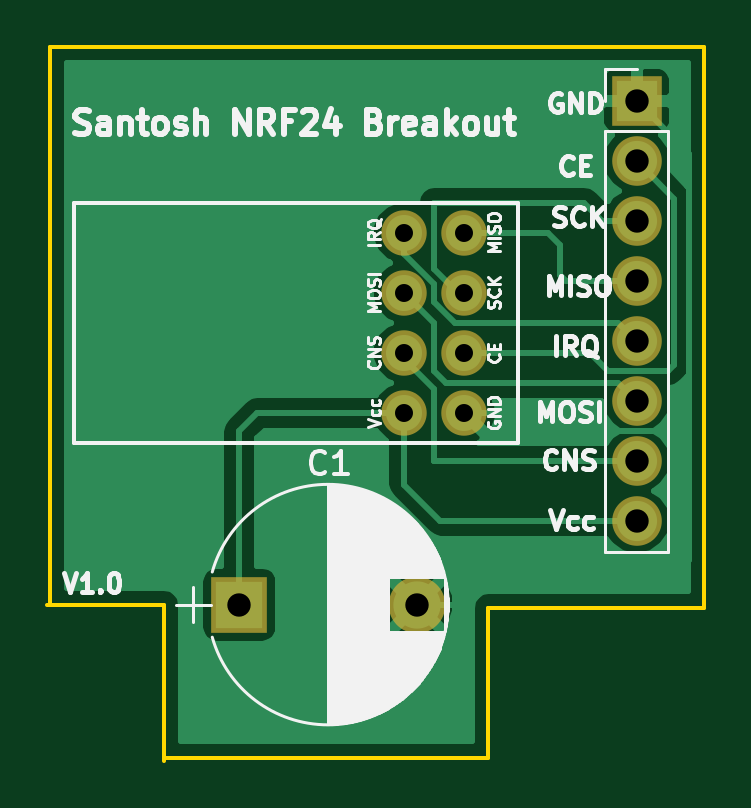
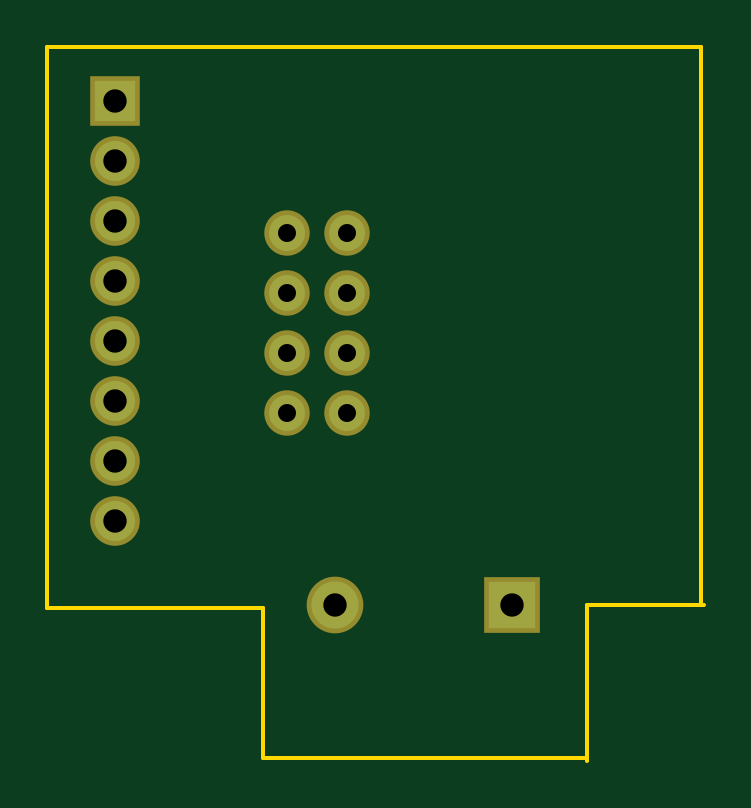
Circuit board: 8 layer files. Board 27.8 x 30.2 mm.
- bottom_copper: nrf24_breakout-B.Cu.gbr (930 bytes)
- bottom_mask: nrf24_breakout-B.Mask.gbr (924 bytes)
- bottom_silk: nrf24_breakout-B.SilkS.gbr (277 bytes)
- outline: nrf24_breakout-Edge.Cuts.gbr (897 bytes)
- top_copper: nrf24_breakout-F.Cu.gbr (16504 bytes)
- top_mask: nrf24_breakout-F.Mask.gbr (924 bytes)
- top_silk: nrf24_breakout-F.SilkS.gbr (35076 bytes)
- drill: nrf24_breakout.drl (422 bytes)

=== bottom_copper: nrf24_breakout-B.Cu.gbr ===
G04 #@! TF.FileFunction,Copper,L2,Bot,Signal*
%FSLAX46Y46*%
G04 Gerber Fmt 4.6, Leading zero omitted, Abs format (unit mm)*
G04 Created by KiCad (PCBNEW 4.0.7) date 02/12/18 20:49:11*
%MOMM*%
%LPD*%
G01*
G04 APERTURE LIST*
%ADD10C,0.100000*%
%ADD11R,1.700000X1.700000*%
%ADD12O,1.700000X1.700000*%
%ADD13C,1.524000*%
%ADD14R,2.000000X2.000000*%
%ADD15C,2.000000*%
G04 APERTURE END LIST*
D10*
D11*
X152067619Y-111255000D03*
D12*
X152067619Y-113795000D03*
X152067619Y-116335000D03*
X152067619Y-118875000D03*
X152067619Y-121415000D03*
X152067619Y-123955000D03*
X152067619Y-126495000D03*
X152067619Y-129035000D03*
D13*
X144780000Y-121920000D03*
X144780000Y-119380000D03*
X144780000Y-116840000D03*
X142240000Y-116840000D03*
X142240000Y-119380000D03*
X142240000Y-121920000D03*
X142240000Y-124460000D03*
X144780000Y-124460000D03*
D14*
X135255000Y-132588000D03*
D15*
X142755000Y-132588000D03*
M02*

=== bottom_mask: nrf24_breakout-B.Mask.gbr ===
G04 #@! TF.FileFunction,Soldermask,Bot*
%FSLAX46Y46*%
G04 Gerber Fmt 4.6, Leading zero omitted, Abs format (unit mm)*
G04 Created by KiCad (PCBNEW 4.0.7) date 02/12/18 20:49:11*
%MOMM*%
%LPD*%
G01*
G04 APERTURE LIST*
%ADD10C,0.100000*%
%ADD11R,2.100000X2.100000*%
%ADD12O,2.100000X2.100000*%
%ADD13C,1.924000*%
%ADD14R,2.400000X2.400000*%
%ADD15C,2.400000*%
G04 APERTURE END LIST*
D10*
D11*
X152067619Y-111255000D03*
D12*
X152067619Y-113795000D03*
X152067619Y-116335000D03*
X152067619Y-118875000D03*
X152067619Y-121415000D03*
X152067619Y-123955000D03*
X152067619Y-126495000D03*
X152067619Y-129035000D03*
D13*
X144780000Y-121920000D03*
X144780000Y-119380000D03*
X144780000Y-116840000D03*
X142240000Y-116840000D03*
X142240000Y-119380000D03*
X142240000Y-121920000D03*
X142240000Y-124460000D03*
X144780000Y-124460000D03*
D14*
X135255000Y-132588000D03*
D15*
X142755000Y-132588000D03*
M02*

=== bottom_silk: nrf24_breakout-B.SilkS.gbr ===
G04 #@! TF.FileFunction,Legend,Bot*
%FSLAX46Y46*%
G04 Gerber Fmt 4.6, Leading zero omitted, Abs format (unit mm)*
G04 Created by KiCad (PCBNEW 4.0.7) date 02/12/18 20:49:11*
%MOMM*%
%LPD*%
G01*
G04 APERTURE LIST*
%ADD10C,0.100000*%
G04 APERTURE END LIST*
D10*
M02*

=== outline: nrf24_breakout-Edge.Cuts.gbr ===
G04 #@! TF.FileFunction,Profile,NP*
%FSLAX46Y46*%
G04 Gerber Fmt 4.6, Leading zero omitted, Abs format (unit mm)*
G04 Created by KiCad (PCBNEW 4.0.7) date 02/12/18 20:49:11*
%MOMM*%
%LPD*%
G01*
G04 APERTURE LIST*
%ADD10C,0.100000*%
%ADD11C,0.150000*%
G04 APERTURE END LIST*
D10*
D11*
X154940000Y-132715000D02*
X154940000Y-132461000D01*
X145796000Y-132715000D02*
X154940000Y-132715000D01*
X145796000Y-139065000D02*
X145796000Y-132715000D01*
X132080000Y-139065000D02*
X145796000Y-139065000D01*
X132080000Y-137922000D02*
X132080000Y-139192000D01*
X132080000Y-132588000D02*
X132080000Y-137922000D01*
X127127000Y-132588000D02*
X132080000Y-132588000D01*
X127254000Y-108966000D02*
X127762000Y-108966000D01*
X127254000Y-132588000D02*
X127254000Y-108966000D01*
X154940000Y-108966000D02*
X154940000Y-132588000D01*
X127508000Y-108966000D02*
X154940000Y-108966000D01*
M02*

=== top_copper: nrf24_breakout-F.Cu.gbr (16504 bytes, source omitted) ===
=== top_mask: nrf24_breakout-F.Mask.gbr ===
G04 #@! TF.FileFunction,Soldermask,Top*
%FSLAX46Y46*%
G04 Gerber Fmt 4.6, Leading zero omitted, Abs format (unit mm)*
G04 Created by KiCad (PCBNEW 4.0.7) date 02/12/18 20:49:11*
%MOMM*%
%LPD*%
G01*
G04 APERTURE LIST*
%ADD10C,0.100000*%
%ADD11R,2.100000X2.100000*%
%ADD12O,2.100000X2.100000*%
%ADD13C,1.924000*%
%ADD14R,2.400000X2.400000*%
%ADD15C,2.400000*%
G04 APERTURE END LIST*
D10*
D11*
X152067619Y-111255000D03*
D12*
X152067619Y-113795000D03*
X152067619Y-116335000D03*
X152067619Y-118875000D03*
X152067619Y-121415000D03*
X152067619Y-123955000D03*
X152067619Y-126495000D03*
X152067619Y-129035000D03*
D13*
X144780000Y-121920000D03*
X144780000Y-119380000D03*
X144780000Y-116840000D03*
X142240000Y-116840000D03*
X142240000Y-119380000D03*
X142240000Y-121920000D03*
X142240000Y-124460000D03*
X144780000Y-124460000D03*
D14*
X135255000Y-132588000D03*
D15*
X142755000Y-132588000D03*
M02*

=== top_silk: nrf24_breakout-F.SilkS.gbr (35076 bytes, source omitted) ===
=== drill: nrf24_breakout.drl ===
M48
;DRILL file {KiCad 4.0.7} date 02/12/18 20:49:16
;FORMAT={-:-/ absolute / inch / decimal}
FMAT,2
INCH,TZ
T1C0.030
T2C0.039
%
G90
G05
M72
T1
X5.6Y-4.6
X5.6Y-4.7
X5.6Y-4.8
X5.6Y-4.9
X5.7Y-4.6
X5.7Y-4.7
X5.7Y-4.8
X5.7Y-4.9
T2
X5.325Y-5.22
X5.6203Y-5.22
X5.9869Y-4.3801
X5.9869Y-4.4801
X5.9869Y-4.5801
X5.9869Y-4.6801
X5.9869Y-4.7801
X5.9869Y-4.8801
X5.9869Y-4.9801
X5.9869Y-5.0801
T0
M30

